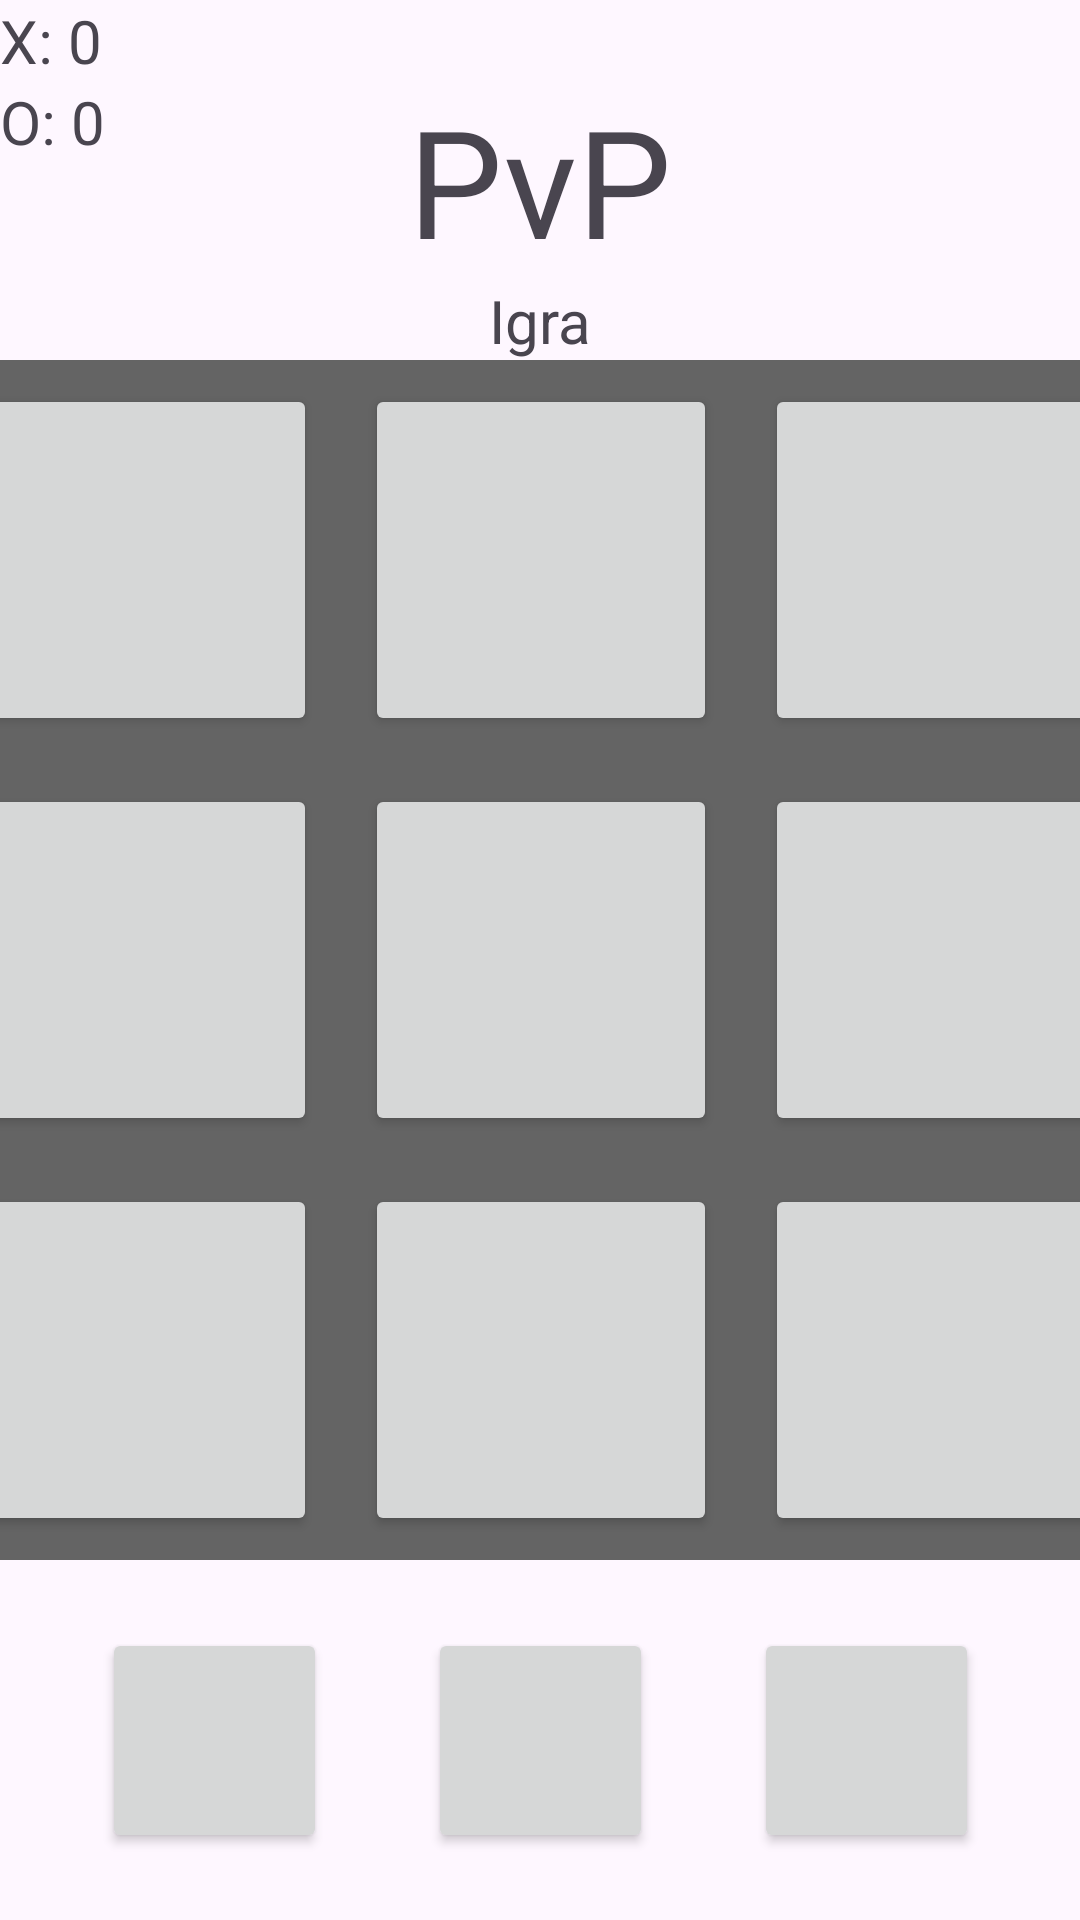

The Android layout XML behind this screen, and the referenced resources:
<!-- AndroidManifest.xml: application theme Theme.KrizicKruzic -->
<!-- res/layout/activity_pvp.xml -->
<?xml version="1.0" encoding="utf-8"?>
<androidx.constraintlayout.widget.ConstraintLayout
    xmlns:android="http://schemas.android.com/apk/res/android"
    xmlns:app="http://schemas.android.com/apk/res-auto"
    xmlns:tools="http://schemas.android.com/tools"
    android:layout_width="match_parent"
    android:layout_height="match_parent"
    tools:context=".PVP">

    <GridLayout
        android:id="@+id/gridLayout"
        android:layout_width="400dp"
        android:layout_height="400dp"
        android:alignmentMode="alignBounds"
        android:background="#646464"
        android:columnCount="3"
        android:rowCount="3"
        app:layout_constraintBottom_toBottomOf="parent"
        app:layout_constraintEnd_toEndOf="parent"
        app:layout_constraintStart_toStartOf="parent"
        app:layout_constraintTop_toTopOf="parent">

        <androidx.appcompat.widget.AppCompatButton
            android:id="@+id/button0"
            android:layout_width="0dp"
            android:layout_height="0dp"
            android:layout_rowWeight="1"
            android:layout_columnWeight="1"
            android:layout_margin="8dp" />

        <androidx.appcompat.widget.AppCompatButton
            android:id="@+id/button1"
            android:layout_width="0dp"
            android:layout_height="0dp"
            android:layout_rowWeight="1"
            android:layout_columnWeight="1"
            android:layout_margin="8dp" />

        <androidx.appcompat.widget.AppCompatButton
            android:id="@+id/button2"
            android:layout_width="0dp"
            android:layout_height="0dp"
            android:layout_rowWeight="1"
            android:layout_columnWeight="1"
            android:layout_margin="8dp" />

        <androidx.appcompat.widget.AppCompatButton
            android:id="@+id/button3"
            android:layout_width="0dp"
            android:layout_height="0dp"
            android:layout_rowWeight="1"
            android:layout_columnWeight="1"
            android:layout_margin="8dp" />

        <androidx.appcompat.widget.AppCompatButton
            android:id="@+id/button4"
            android:layout_width="0dp"
            android:layout_height="0dp"
            android:layout_rowWeight="1"
            android:layout_columnWeight="1"
            android:layout_margin="8dp" />

        <androidx.appcompat.widget.AppCompatButton
            android:id="@+id/button5"
            android:layout_width="0dp"
            android:layout_height="0dp"
            android:layout_rowWeight="1"
            android:layout_columnWeight="1"
            android:layout_margin="8dp" />

        <androidx.appcompat.widget.AppCompatButton
            android:id="@+id/button6"
            android:layout_width="0dp"
            android:layout_height="0dp"
            android:layout_rowWeight="1"
            android:layout_columnWeight="1"
            android:layout_margin="8dp" />

        <androidx.appcompat.widget.AppCompatButton
            android:id="@+id/button7"
            android:layout_width="0dp"
            android:layout_height="0dp"
            android:layout_rowWeight="1"
            android:layout_columnWeight="1"
            android:layout_margin="8dp" />

        <androidx.appcompat.widget.AppCompatButton
            android:id="@+id/button8"
            android:layout_width="0dp"
            android:layout_height="0dp"
            android:layout_rowWeight="1"
            android:layout_columnWeight="1"
            android:layout_margin="8dp" />
    </GridLayout>

    <Button
        android:id="@+id/home"
        android:layout_width="75dp"
        android:layout_height="75dp"
        app:layout_constraintBottom_toBottomOf="parent"
        app:layout_constraintEnd_toStartOf="@+id/reset"
        app:layout_constraintStart_toStartOf="parent"
        app:layout_constraintTop_toBottomOf="@+id/gridLayout" />

    <Button
        android:id="@+id/AI"
        android:layout_width="75dp"
        android:layout_height="75dp"
        app:layout_constraintBottom_toBottomOf="parent"
        app:layout_constraintEnd_toEndOf="parent"
        app:layout_constraintStart_toEndOf="@+id/reset"
        app:layout_constraintTop_toBottomOf="@+id/gridLayout" />

    <Button
        android:id="@+id/reset"
        android:layout_width="75dp"
        android:layout_height="75dp"
        app:layout_constraintBottom_toBottomOf="parent"
        app:layout_constraintEnd_toEndOf="parent"
        app:layout_constraintStart_toStartOf="parent"
        app:layout_constraintTop_toBottomOf="@+id/gridLayout" />

    <TextView
        android:id="@+id/pvp"
        android:layout_width="wrap_content"
        android:layout_height="wrap_content"
        android:text="PvP"
        android:textSize="50sp"
        app:layout_constraintBottom_toTopOf="@+id/gridLayout"
        app:layout_constraintEnd_toEndOf="parent"
        app:layout_constraintStart_toStartOf="parent"
        app:layout_constraintTop_toTopOf="parent" />

    <TextView
        android:id="@+id/pobjednik"
        android:layout_width="wrap_content"
        android:layout_height="wrap_content"
        android:text="Igra"
        android:textSize="20sp"
        app:layout_constraintBottom_toTopOf="@+id/gridLayout"
        app:layout_constraintEnd_toEndOf="parent"
        app:layout_constraintStart_toStartOf="parent"
        app:layout_constraintTop_toBottomOf="@+id/pvp" />

    <TextView
        android:id="@+id/xpobjeda"
        android:layout_width="wrap_content"
        android:layout_height="wrap_content"
        android:text="X: "
        android:textSize="20sp"
        app:layout_constraintStart_toStartOf="parent"
        app:layout_constraintTop_toTopOf="parent" />

    <TextView
        android:id="@+id/xplus"
        android:layout_width="wrap_content"
        android:layout_height="wrap_content"
        android:text="0"
        android:textSize="20sp"
        app:layout_constraintStart_toEndOf="@+id/xpobjeda"
        app:layout_constraintTop_toTopOf="parent" />

    <TextView
        android:id="@+id/opobjeda"
        android:layout_width="wrap_content"
        android:layout_height="wrap_content"
        android:text="O: "
        android:textSize="20sp"
        app:layout_constraintStart_toStartOf="parent"
        app:layout_constraintTop_toBottomOf="@+id/xpobjeda" />

    <TextView
        android:id="@+id/oplus"
        android:layout_width="wrap_content"
        android:layout_height="wrap_content"
        android:text="0"
        android:textSize="20sp"
        app:layout_constraintStart_toEndOf="@+id/opobjeda"
        app:layout_constraintTop_toBottomOf="@+id/xplus" />


</androidx.constraintlayout.widget.ConstraintLayout>
<!-- resources referenced by this layout -->
<resources>
  <style name="Theme.KrizicKruzic" parent="Base.Theme.KrizicKruzic" />
  <style name="Base.Theme.KrizicKruzic" parent="Theme.Material3.DayNight.NoActionBar">
          
          
          <item name="colorPrimary">@color/top</item>
      </style>
</resources>
